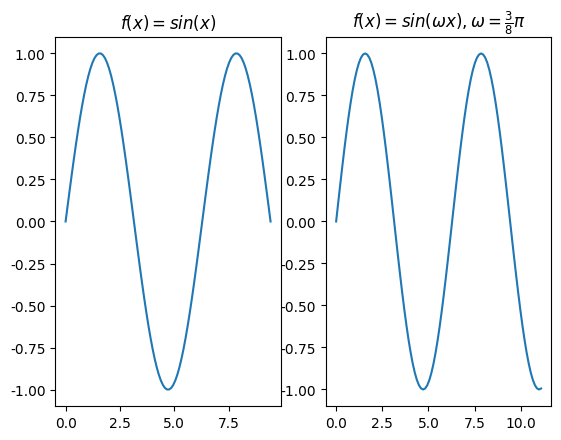

Here is the Python script that generated this plot:
# -*- coding: UTF-8 -*-
#coding=utf-8

import matplotlib.pyplot as plt
import numpy as np 
# linspace 第一个参数序列起始值, 第二个参数序列结束值,第三个参数为样本数默认50
x = np.linspace(0, 3 * np.pi, 100)
y = np.sin(x)

plt.rcParams['font.sans-serif']=['SimHei'] #加上这一句就能在图表中显示中文
plt.rcParams['axes.unicode_minus']=False #用来正常显示负号
plt.subplot(1,2,1)
plt.title(r'$f(x)=sin(x)$') 
plt.plot(x, y)
#plt.show()

x1 = [t*0.375*np.pi for t in x]
y1 = np.sin(x1)
plt.subplot(1,2,2)
# plt.title(u"测试2") #注意：在前面加一个u
plt.title(r'$f(x)=sin(\omega x), \omega = \frac{3}{8} \pi$') 
plt.plot(x1, y1)
plt.show()
